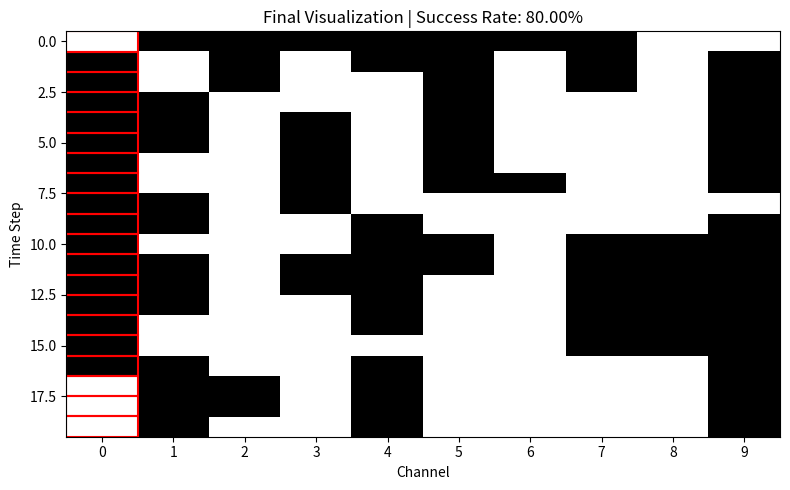

Generate this figure with matplotlib:
import numpy as np
import random
import matplotlib.pyplot as plt
import time
import json
import os

# Parameters
num_channels = 10
steps = 1000
visual_steps = 20
alpha = 0.1
epsilon = 0.1
gamma = 0.9
q_table_file = "q_table.json"

# Markov transition probabilities
transition_probs = {
    0: [0.8, 0.2],  # Busy -> Busy / Free
    1: [0.2, 0.8]   # Free -> Busy / Free
}

# Initialize Q-table
Q = {}

# Load existing Q-table
if os.path.exists(q_table_file):
    with open(q_table_file, "r") as f:
        raw_q = json.load(f)
        Q = {eval(k): v for k, v in raw_q.items()}
    print("📂 Q-table loaded from file.")
else:
    print("🆕 Starting with empty Q-table.")

# Initialize channel states randomly
channel_states = [random.randint(0, 1) for _ in range(num_channels)]

def get_next_channel_states(current_states):
    return [np.random.choice([0, 1], p=transition_probs[s]) for s in current_states]

def get_action(state, epsilon):
    if state not in Q:
        Q[state] = [0.0] * num_channels
    if random.random() < epsilon:
        return random.randint(0, num_channels - 1)
    return int(np.argmax(Q[state]))

def update_q_table(state, action, reward, next_state):
    if state not in Q:
        Q[state] = [0.0] * num_channels
    if next_state not in Q:
        Q[next_state] = [0.0] * num_channels
    Q[state][action] += alpha * (reward + gamma * max(Q[next_state]) - Q[state][action])

# -----------------------
# Training Phase
# -----------------------
train_rewards = []
for step in range(steps):
    state = tuple(channel_states)
    action = get_action(state, epsilon)
    reward = 1 if channel_states[action] == 1 else 0
    train_rewards.append(reward)

    next_channel_states = get_next_channel_states(channel_states)
    next_state = tuple(next_channel_states)

    update_q_table(state, action, reward, next_state)
    channel_states = next_channel_states

print(f"\n✅ Training complete\nTraining Success Rate: {sum(train_rewards)/steps*100:.2f}%")

# Save Q-table to file
with open(q_table_file, "w") as f:
    json.dump({str(k): v for k, v in Q.items()}, f)
print("💾 Q-table saved to file.")

# -----------------------
# Visualization Phase
# -----------------------
channel_states = [random.randint(0, 1) for _ in range(num_channels)]
visual_grid = np.zeros((visual_steps, num_channels))
selected_actions = []

success_count = 0

for step in range(visual_steps):
    state = tuple(channel_states)
    action = get_action(state, epsilon=0.01)
    selected_actions.append(action)
    reward = 1 if channel_states[action] == 1 else 0
    success_count += reward
    visual_grid[step] = state
    channel_states = get_next_channel_states(channel_states)

# Final Heatmap Plot
fig, ax = plt.subplots(figsize=(8, 5))
ax.imshow(1 - visual_grid, cmap='gray', aspect='auto', vmin=0, vmax=1)

for t in range(visual_steps):
    rect = plt.Rectangle((selected_actions[t] - 0.5, t - 0.5), 1, 1,
                         linewidth=1.5, edgecolor='red', facecolor='none')
    ax.add_patch(rect)

ax.set_title(f"Final Visualization | Success Rate: {success_count/visual_steps*100:.2f}%")
ax.set_xlabel("Channel")
ax.set_ylabel("Time Step")
ax.set_xticks(range(num_channels))
plt.tight_layout()

# 💾 Save the heatmap as PNG
plt.savefig("final_heatmap.png")
plt.show()


print(f"\n🎯 Visual Test Success Rate: {success_count/visual_steps*100:.2f}%")
